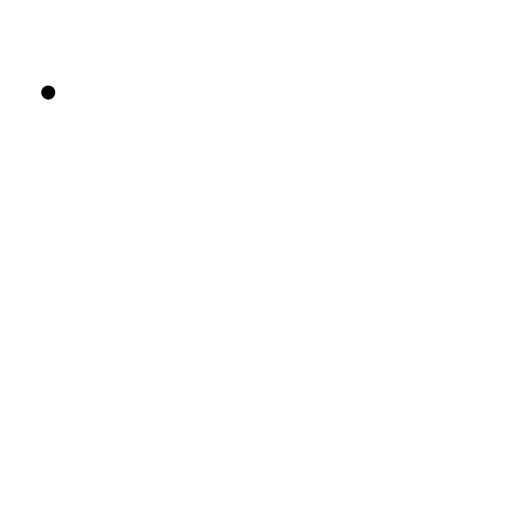
t = 0.00 s
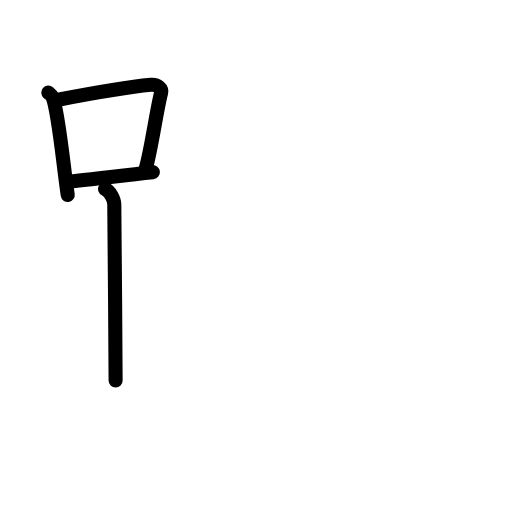
t = 3.88 s
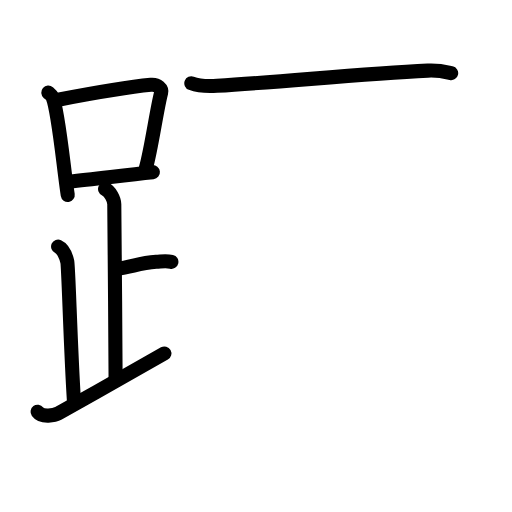
t = 7.58 s
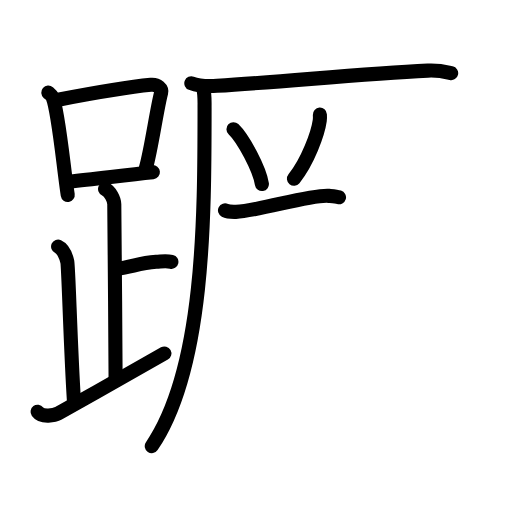
t = 11.42 s
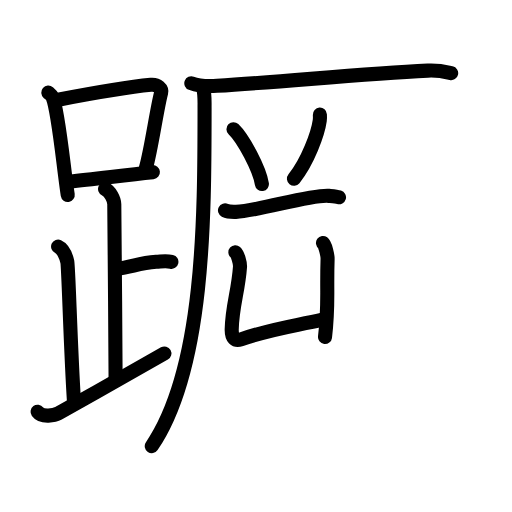
t = 13.88 s
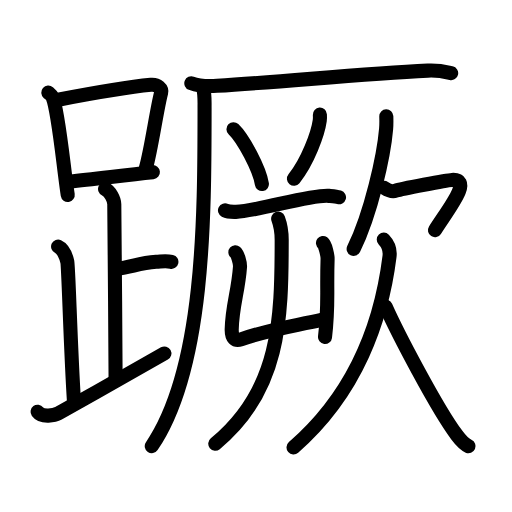
t = 19.00 s

The animated SVG that drew these frames (rendered in a browser with its animation timeline set to each time). Animation: 60 SMIL elements (animate=60); one cycle of 19.00 s.

<?xml version="1.0" encoding="UTF-8"?>
<!--
AniKanjiVG is licensed by CC-BY-SA Paul C. Sommerhoff (https://bitbucket.org/sommerhoff/anikanjivg).
AniKanjiVG uses KanjiVG which is licensed by CC-BY-SA Ulrich Apel (http://kanjivg.tagaini.net).
See also http://creativecommons.org/licenses/by-sa/3.0/
-->
<svg xmlns:kvg='http://kanjivg.tagaini.net' xmlns='http://www.w3.org/2000/svg' width='109' height='109' viewBox='0 0 109 109' style='fill:none;stroke:#000000;stroke-width:3;stroke-linecap:round;stroke-linejoin:round;' id="kvg:kanji_08e76"><g id="kvg:08e76" kvg:element="蹶"><g id="kvg:08e76-g1" kvg:element="足" kvg:position="left" kvg:radical="general"><g id="kvg:08e76-g2" kvg:element="口"><path id="kvg:08e76-s1" kvg:type="㇑" d="M10.28,19.71c0.37,0.32,0.75,0.58,0.91,0.97c1.28,3.13,2.35,15.2,3.23,20.82"><animate attributeName="d" begin="0.0s" dur="0.5s" from="M10.28,19.71C10.28,19.71,10.28,19.71,10.28,19.71" to="M10.28,19.71c0.37,0.32,0.75,0.58,0.91,0.97" />
<animate attributeName="d" begin="0.5s" dur="0.5s" from="M10.28,19.71c0.37,0.32,0.75,0.58,0.91,0.97c0,0,0,0,0,0,0" to="M10.28,19.71c0.37,0.32,0.75,0.58,0.91,0.97c1.28,3.13,2.35,15.2,3.23,20.82" />
</path>
<path id="kvg:08e76-s2" kvg:type="㇕b" d="M12.11,21.28c8.3-1.59,15.9-2.84,20-3.23c1.5-0.14,2.4,0.84,2.19,1.68c-0.99,3.85-2.03,11.69-3.25,16.09"><animate attributeName="d" begin="1.0s" dur="0.3333333333333333s" from="M12.11,21.28C12.11,21.28,12.11,21.28,12.11,21.28" to="M12.11,21.28c8.3-1.59,15.9-2.84,20-3.23" />
<animate attributeName="d" begin="1.3333333333333333s" dur="0.3333333333333333s" from="M12.11,21.28c8.3-1.59,15.9-2.84,20-3.23c0,0,0,0,0,0,0" to="M12.11,21.28c8.3-1.59,15.9-2.84,20-3.23c1.5-0.14,2.4,0.84,2.19,1.68" />
<animate attributeName="d" begin="1.6666666666666665s" dur="0.3333333333333333s" from="M12.11,21.28c8.3-1.59,15.9-2.84,20-3.23c1.5-0.14,2.4,0.84,2.19,1.68c0,0,0,0,0,0,0" to="M12.11,21.28c8.3-1.59,15.9-2.84,20-3.23c1.5-0.14,2.4,0.84,2.19,1.68c-0.99,3.85-2.03,11.69-3.25,16.09" />
<animate attributeName="d" begin="0s" dur="1.0s" from="M-100,-100" to="M-100,-100" />
</path>
<path id="kvg:08e76-s3" kvg:type="㇐b" d="M14.9,38.62c4.82-0.44,11.03-1.29,17.65-1.97"><animate attributeName="d" begin="2.0s" dur="1.0s" from="M14.9,38.62C14.9,38.62,14.9,38.62,14.9,38.62" to="M14.9,38.62c4.82-0.44,11.03-1.29,17.65-1.97" />
<animate attributeName="d" begin="0s" dur="2.0s" from="M-100,-100" to="M-100,-100" />
</path>
</g>
<path id="kvg:08e76-s4" kvg:type="㇑a" d="M22.37,40.24c1.09,0.5,1.96,2.23,1.96,3.25c0,5.51,0.28,27.51,0.28,37.5"><animate attributeName="d" begin="3.0s" dur="0.5s" from="M22.37,40.24C22.37,40.24,22.37,40.24,22.37,40.24" to="M22.37,40.24c1.09,0.5,1.96,2.23,1.96,3.25" />
<animate attributeName="d" begin="3.5s" dur="0.5s" from="M22.37,40.24c1.09,0.5,1.96,2.23,1.96,3.25c0,0,0,0,0,0,0" to="M22.37,40.24c1.09,0.5,1.96,2.23,1.96,3.25c0,5.51,0.28,27.51,0.28,37.5" />
<animate attributeName="d" begin="0s" dur="3.0s" from="M-100,-100" to="M-100,-100" />
</path>
<path id="kvg:08e76-s5" kvg:type="㇐b" d="M24.88,57.24c3.37-0.49,4.87-1.24,8.35-1.5c1.74-0.13,2.18-0.25,3.26,0"><animate attributeName="d" begin="4.0s" dur="0.5s" from="M24.88,57.24C24.88,57.24,24.88,57.24,24.88,57.24" to="M24.88,57.24c3.37-0.49,4.87-1.24,8.35-1.5" />
<animate attributeName="d" begin="4.5s" dur="0.5s" from="M24.88,57.24c3.37-0.49,4.87-1.24,8.35-1.5c0,0,0,0,0,0,0" to="M24.88,57.24c3.37-0.49,4.87-1.24,8.35-1.5c1.74-0.13,2.18-0.25,3.26,0" />
<animate attributeName="d" begin="0s" dur="4.0s" from="M-100,-100" to="M-100,-100" />
</path>
<path id="kvg:08e76-s6" kvg:type="㇒" d="M12.37,52.49c1.09,0.5,1.74,2.25,1.96,3.25c0.26,1.2,0.67,18.01,1.42,29.76"><animate attributeName="d" begin="5.0s" dur="0.5s" from="M12.37,52.49C12.37,52.49,12.37,52.49,12.37,52.49" to="M12.37,52.49c1.09,0.5,1.74,2.25,1.96,3.25" />
<animate attributeName="d" begin="5.5s" dur="0.5s" from="M12.37,52.49c1.09,0.5,1.74,2.25,1.96,3.25c0,0,0,0,0,0,0" to="M12.37,52.49c1.09,0.5,1.74,2.25,1.96,3.25c0.26,1.2,0.67,18.01,1.42,29.76" />
<animate attributeName="d" begin="0s" dur="5.0s" from="M-100,-100" to="M-100,-100" />
</path>
<path id="kvg:08e76-s7" kvg:type="㇀/㇏" d="M8,87.65c1,1.35,3.67,0.75,4.45,0.33c7.64-4.24,14.12-7.98,22.55-12.73"><animate attributeName="d" begin="6.0s" dur="0.5s" from="M8,87.65C8,87.65,8,87.65,8,87.65" to="M8,87.65c1,1.35,3.67,0.75,4.45,0.33" />
<animate attributeName="d" begin="6.5s" dur="0.5s" from="M8,87.65c1,1.35,3.67,0.75,4.45,0.33c0,0,0,0,0,0,0" to="M8,87.65c1,1.35,3.67,0.75,4.45,0.33c7.64-4.24,14.12-7.98,22.55-12.73" />
<animate attributeName="d" begin="0s" dur="6.0s" from="M-100,-100" to="M-100,-100" />
</path>
</g>
<g id="kvg:08e76-g3" kvg:element="厥" kvg:position="right"><g id="kvg:08e76-g4" kvg:element="厂" kvg:position="tare"><path id="kvg:08e76-s8" kvg:type="㇐" d="M40.73,17.73c1.42,0.54,4.03,0.63,5.46,0.54c14.81-0.91,30.53-2.52,44.88-3.23c2.37-0.12,3.79,0.26,4.98,0.53"><animate attributeName="d" begin="7.0s" dur="0.3333333333333333s" from="M40.73,17.73C40.73,17.73,40.73,17.73,40.73,17.73" to="M40.73,17.73c1.42,0.54,4.03,0.63,5.46,0.54" />
<animate attributeName="d" begin="7.333333333333333s" dur="0.3333333333333333s" from="M40.73,17.73c1.42,0.54,4.03,0.63,5.46,0.54c0,0,0,0,0,0,0" to="M40.73,17.73c1.42,0.54,4.03,0.63,5.46,0.54c14.81-0.91,30.53-2.52,44.88-3.23" />
<animate attributeName="d" begin="7.666666666666667s" dur="0.3333333333333333s" from="M40.73,17.73c1.42,0.54,4.03,0.63,5.46,0.54c14.81-0.91,30.53-2.52,44.88-3.23c0,0,0,0,0,0,0" to="M40.73,17.73c1.42,0.54,4.03,0.63,5.46,0.54c14.81-0.91,30.53-2.52,44.88-3.23c2.37-0.12,3.79,0.26,4.98,0.53" />
<animate attributeName="d" begin="0s" dur="7.0s" from="M-100,-100" to="M-100,-100" />
</path>
<path id="kvg:08e76-s9" kvg:type="㇒" d="M43.23,18.5c0.37,1.5,0.32,1.9,0.32,4.36c0,23.64-0.05,55.64-11.24,72.11"><animate attributeName="d" begin="8.0s" dur="0.5s" from="M43.23,18.5C43.23,18.5,43.23,18.5,43.23,18.5" to="M43.23,18.5c0.37,1.5,0.32,1.9,0.32,4.36" />
<animate attributeName="d" begin="8.5s" dur="0.5s" from="M43.23,18.5c0.37,1.5,0.32,1.9,0.32,4.36c0,0,0,0,0,0,0" to="M43.23,18.5c0.37,1.5,0.32,1.9,0.32,4.36c0,23.64-0.05,55.64-11.24,72.11" />
<animate attributeName="d" begin="0s" dur="8.0s" from="M-100,-100" to="M-100,-100" />
</path>
</g>
<g id="kvg:08e76-g5" kvg:position="left"><path id="kvg:08e76-s10" kvg:type="㇔" d="M49.7,27.5c2.14,2.06,5.53,8.47,6.06,11.68"><animate attributeName="d" begin="9.0s" dur="1.0s" from="M49.7,27.5C49.7,27.5,49.7,27.5,49.7,27.5" to="M49.7,27.5c2.14,2.06,5.53,8.47,6.06,11.68" />
<animate attributeName="d" begin="0s" dur="9.0s" from="M-100,-100" to="M-100,-100" />
</path>
<path id="kvg:08e76-s11" kvg:type="㇒" d="M68.1,24.39c0.02,0.32,0.03,0.83-0.03,1.29c-0.38,2.73-2.54,8.71-5.49,12.37"><animate attributeName="d" begin="10.0s" dur="0.5s" from="M68.1,24.39C68.1,24.39,68.1,24.39,68.1,24.39" to="M68.1,24.39c0.02,0.32,0.03,0.83-0.03,1.29" />
<animate attributeName="d" begin="10.5s" dur="0.5s" from="M68.1,24.39c0.02,0.32,0.03,0.83-0.03,1.29c0,0,0,0,0,0,0" to="M68.1,24.39c0.02,0.32,0.03,0.83-0.03,1.29c-0.38,2.73-2.54,8.71-5.49,12.37" />
<animate attributeName="d" begin="0s" dur="10.0s" from="M-100,-100" to="M-100,-100" />
</path>
<path id="kvg:08e76-s12" kvg:type="㇐" d="M47.9,44.79c0.61,0.31,1.73,0.33,2.34,0.31c4.98-0.22,16.02-3.76,19.79-3.4c1.01,0.1,1.63,0.15,2.14,0.3"><animate attributeName="d" begin="11.0s" dur="0.3333333333333333s" from="M47.9,44.79C47.9,44.79,47.9,44.79,47.9,44.79" to="M47.9,44.79c0.61,0.31,1.73,0.33,2.34,0.31" />
<animate attributeName="d" begin="11.333333333333334s" dur="0.3333333333333333s" from="M47.9,44.79c0.61,0.31,1.73,0.33,2.34,0.31c0,0,0,0,0,0,0" to="M47.9,44.79c0.61,0.31,1.73,0.33,2.34,0.31c4.98-0.22,16.02-3.76,19.79-3.4" />
<animate attributeName="d" begin="11.666666666666666s" dur="0.3333333333333333s" from="M47.9,44.79c0.61,0.31,1.73,0.33,2.34,0.31c4.98-0.22,16.02-3.76,19.79-3.4c0,0,0,0,0,0,0" to="M47.9,44.79c0.61,0.31,1.73,0.33,2.34,0.31c4.98-0.22,16.02-3.76,19.79-3.4c1.01,0.1,1.63,0.15,2.14,0.3" />
<animate attributeName="d" begin="0s" dur="11.0s" from="M-100,-100" to="M-100,-100" />
</path>
<g id="kvg:08e76-g6" kvg:element="屮"><g id="kvg:08e76-g7" kvg:element="凵"><path id="kvg:08e76-s13" kvg:type="㇗a" d="M50.11,53.69c0.49,0.43,1.05,2.27,0.98,3.15c-0.37,5.2-1.65,8.28-1.76,13.25c-0.05,2,0.75,2.59,1.98,2.16C57.75,70,61.84,69.57,68.88,68"><animate attributeName="d" begin="12.0s" dur="0.25s" from="M50.11,53.69C50.11,53.69,50.11,53.69,50.11,53.69" to="M50.11,53.69c0.49,0.43,1.05,2.27,0.98,3.15" />
<animate attributeName="d" begin="12.25s" dur="0.25s" from="M50.11,53.69c0.49,0.43,1.05,2.27,0.98,3.15c0,0,0,0,0,0,0" to="M50.11,53.69c0.49,0.43,1.05,2.27,0.98,3.15c-0.37,5.2-1.65,8.28-1.76,13.25" />
<animate attributeName="d" begin="12.5s" dur="0.25s" from="M50.11,53.69c0.49,0.43,1.05,2.27,0.98,3.15c-0.37,5.2-1.65,8.28-1.76,13.25c0,0,0,0,0,0,0" to="M50.11,53.69c0.49,0.43,1.05,2.27,0.98,3.15c-0.37,5.2-1.65,8.28-1.76,13.25c-0.05,2,0.75,2.59,1.98,2.16" />
<animate attributeName="d" begin="12.75s" dur="0.25s" from="M50.11,53.69c0.49,0.43,1.05,2.27,0.98,3.15c-0.37,5.2-1.65,8.28-1.76,13.25c-0.05,2,0.75,2.59,1.98,2.16c0,0,0,0,0,0,0" to="M50.11,53.69c0.49,0.43,1.05,2.27,0.98,3.15c-0.37,5.2-1.65,8.28-1.76,13.25c-0.05,2,0.75,2.59,1.98,2.16C57.75,70,61.84,69.57,68.88,68" />
<animate attributeName="d" begin="0s" dur="12.0s" from="M-100,-100" to="M-100,-100" />
</path>
<path id="kvg:08e76-s14" kvg:type="㇑" d="M68.76,51.74c0.49,0.36,1.01,2.69,0.98,3.42C69.5,62.5,70.01,65,69.19,71.75"><animate attributeName="d" begin="13.0s" dur="0.5s" from="M68.76,51.74C68.76,51.74,68.76,51.74,68.76,51.74" to="M68.76,51.74c0.49,0.36,1.01,2.69,0.98,3.42" />
<animate attributeName="d" begin="13.5s" dur="0.5s" from="M68.76,51.74c0.49,0.36,1.01,2.69,0.98,3.42c0,0,0,0,0,0,0" to="M68.76,51.74c0.49,0.36,1.01,2.69,0.98,3.42C69.5,62.5,70.01,65,69.19,71.75" />
<animate attributeName="d" begin="0s" dur="13.0s" from="M-100,-100" to="M-100,-100" />
</path>
</g>
<g id="kvg:08e76-g8" kvg:element="丿"><path id="kvg:08e76-s15" kvg:type="㇒" d="M59.22,46.55c0.49,1.3,0.75,2.91,0.75,4.54c0,17.08-0.39,32.09-14.14,43.38"><animate attributeName="d" begin="14.0s" dur="0.5s" from="M59.22,46.55C59.22,46.55,59.22,46.55,59.22,46.55" to="M59.22,46.55c0.49,1.3,0.75,2.91,0.75,4.54" />
<animate attributeName="d" begin="14.5s" dur="0.5s" from="M59.22,46.55c0.49,1.3,0.75,2.91,0.75,4.54c0,0,0,0,0,0,0" to="M59.22,46.55c0.49,1.3,0.75,2.91,0.75,4.54c0,17.08-0.39,32.09-14.14,43.38" />
<animate attributeName="d" begin="0s" dur="14.0s" from="M-100,-100" to="M-100,-100" />
</path>
</g>
</g>
</g>
<g id="kvg:08e76-g9" kvg:element="欠" kvg:position="right"><g id="kvg:08e76-g10" kvg:position="top"><path id="kvg:08e76-s16" kvg:type="㇒" d="M82.24,24.75c0.02,0.67,0.04,1.72-0.04,2.67c-0.47,5.64-3.19,18-6.91,25.58"><animate attributeName="d" begin="15.0s" dur="0.5s" from="M82.24,24.75C82.24,24.75,82.24,24.75,82.24,24.75" to="M82.24,24.75c0.02,0.67,0.04,1.72-0.04,2.67" />
<animate attributeName="d" begin="15.5s" dur="0.5s" from="M82.24,24.75c0.02,0.67,0.04,1.72-0.04,2.67c0,0,0,0,0,0,0" to="M82.24,24.75c0.02,0.67,0.04,1.72-0.04,2.67c-0.47,5.64-3.19,18-6.91,25.58" />
<animate attributeName="d" begin="0s" dur="15.0s" from="M-100,-100" to="M-100,-100" />
</path>
<path id="kvg:08e76-s17" kvg:type="㇖a" d="M81.79,39.99c0.56,0.36,1.63,0.93,2.48,0.61c1.04-0.39,10.93-2.23,11.92-2.29C100.75,38,95.61,44.25,92.6,49"><animate attributeName="d" begin="16.0s" dur="0.3333333333333333s" from="M81.79,39.99C81.79,39.99,81.79,39.99,81.79,39.99" to="M81.79,39.99c0.56,0.36,1.63,0.93,2.48,0.61" />
<animate attributeName="d" begin="16.333333333333332s" dur="0.3333333333333333s" from="M81.79,39.99c0.56,0.36,1.63,0.93,2.48,0.61c0,0,0,0,0,0,0" to="M81.79,39.99c0.56,0.36,1.63,0.93,2.48,0.61c1.04-0.39,10.93-2.23,11.92-2.29" />
<animate attributeName="d" begin="16.666666666666668s" dur="0.3333333333333333s" from="M81.79,39.99c0.56,0.36,1.63,0.93,2.48,0.61c1.04-0.39,10.93-2.23,11.92-2.29c0,0,0,0,0,0,0" to="M81.79,39.99c0.56,0.36,1.63,0.93,2.48,0.61c1.04-0.39,10.93-2.23,11.92-2.29C100.75,38,95.61,44.25,92.6,49" />
<animate attributeName="d" begin="0s" dur="16.0s" from="M-100,-100" to="M-100,-100" />
</path>
</g>
<g id="kvg:08e76-g11" kvg:position="bottom"><path id="kvg:08e76-s18" kvg:type="㇒" d="M81.7,51c0.88,0.91,1.41,2.16,1.22,3.65C81.25,68,76,83.5,62.49,95.25"><animate attributeName="d" begin="17.0s" dur="0.5s" from="M81.7,51C81.7,51,81.7,51,81.7,51" to="M81.7,51c0.88,0.91,1.41,2.16,1.22,3.65" />
<animate attributeName="d" begin="17.5s" dur="0.5s" from="M81.7,51c0.88,0.91,1.41,2.16,1.22,3.65c0,0,0,0,0,0,0" to="M81.7,51c0.88,0.91,1.41,2.16,1.22,3.65C81.25,68,76,83.5,62.49,95.25" />
<animate attributeName="d" begin="0s" dur="17.0s" from="M-100,-100" to="M-100,-100" />
</path>
<path id="kvg:08e76-s19" kvg:type="㇏" d="M82.1,65.25c2.41,5.41,10.85,21.64,15.18,27.42c0.91,1.22,1.6,1.94,2.47,2.33"><animate attributeName="d" begin="18.0s" dur="0.5s" from="M82.1,65.25C82.1,65.25,82.1,65.25,82.1,65.25" to="M82.1,65.25c2.41,5.41,10.85,21.64,15.18,27.42" />
<animate attributeName="d" begin="18.5s" dur="0.5s" from="M82.1,65.25c2.41,5.41,10.85,21.64,15.18,27.42c0,0,0,0,0,0,0" to="M82.1,65.25c2.41,5.41,10.85,21.64,15.18,27.42c0.91,1.22,1.6,1.94,2.47,2.33" />
<animate attributeName="d" begin="0s" dur="18.0s" from="M-100,-100" to="M-100,-100" />
</path>
</g>
</g>
</g>
</g>
</svg>
